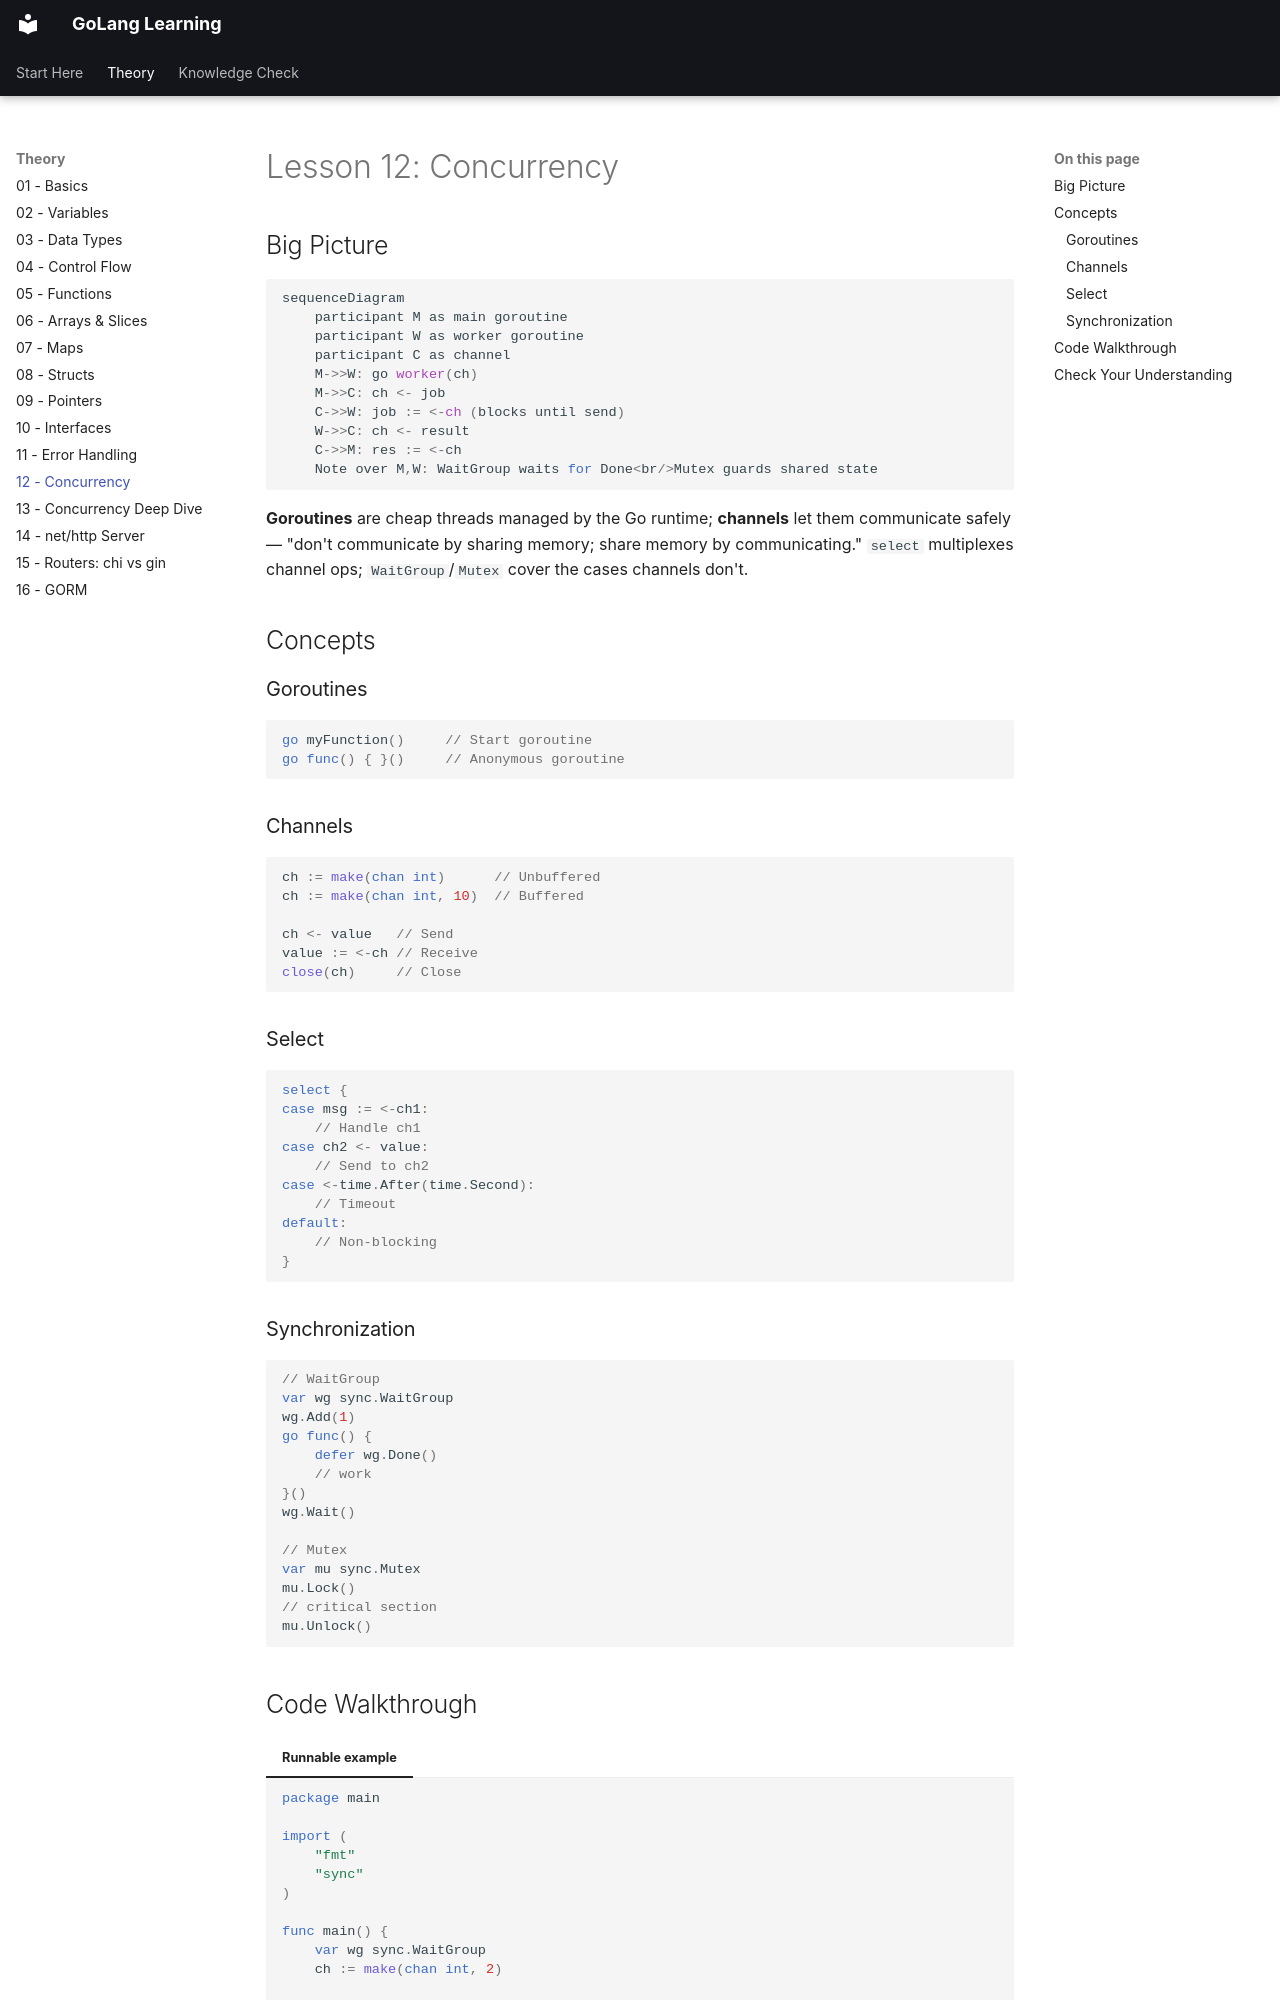

repository: nitinkc/GoConcepts · page: lessons/12-concurrency/index.html · generator: mkdocs

# Lesson 12: Concurrency

## Big Picture

```mermaid
sequenceDiagram
    participant M as main goroutine
    participant W as worker goroutine
    participant C as channel
    M->>W: go worker(ch)
    M->>C: ch <- job
    C->>W: job := <-ch (blocks until send)
    W->>C: ch <- result
    C->>M: res := <-ch
    Note over M,W: WaitGroup waits for Done<br/>Mutex guards shared state
```

**Goroutines** are cheap threads managed by the Go runtime; **channels** let them communicate safely — "don't communicate by sharing memory; share memory by communicating." `select` multiplexes channel ops; `WaitGroup`/`Mutex` cover the cases channels don't.

## Concepts

### Goroutines
```go
go myFunction()     // Start goroutine
go func() { }()     // Anonymous goroutine
```

### Channels
```go
ch := make(chan int)      // Unbuffered
ch := make(chan int, 10)  // Buffered

ch <- value   // Send
value := <-ch // Receive
close(ch)     // Close
```

### Select
```go
select {
case msg := <-ch1:
    // Handle ch1
case ch2 <- value:
    // Send to ch2
case <-time.After(time.Second):
    // Timeout
default:
    // Non-blocking
}
```

### Synchronization
```go
// WaitGroup
var wg sync.WaitGroup
wg.Add(1)
go func() {
    defer wg.Done()
    // work
}()
wg.Wait()

// Mutex
var mu sync.Mutex
mu.Lock()
// critical section
mu.Unlock()
```
